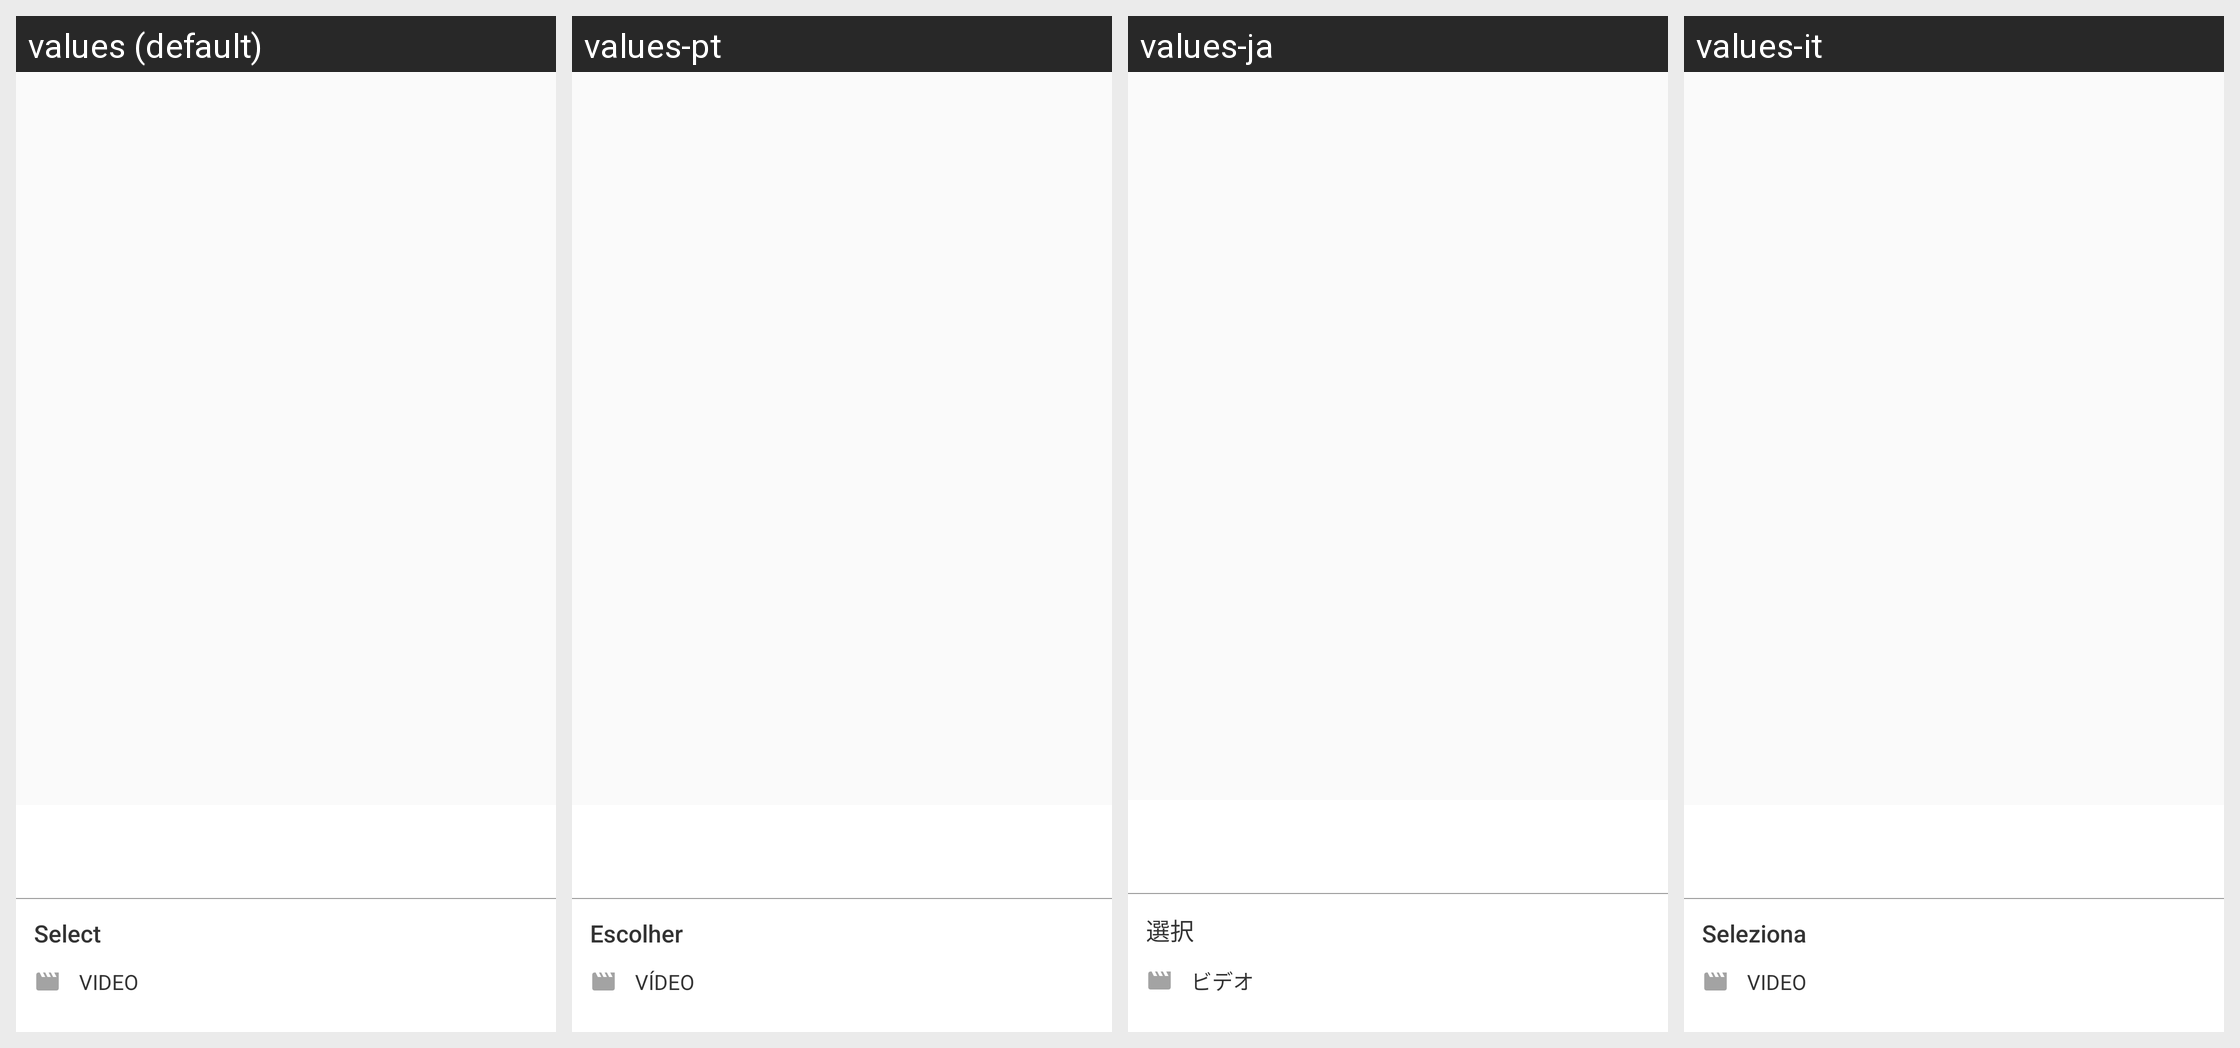

This grid shows one Android layout under several languages. Give, for every string resource on the screen, its name, the default text and each shown locale's text.
Android screen res/layout/download_manual_drawer.xml rendered under 4 locales, left to right: values (default), values-pt, values-ja, values-it. Device: Nexus 5 (rendered at 1080×1920; each locale shown at half size, 540×960, under a caption strip naming it); theme AppTheme.
Other locales in the repository, not shown: values-ar, values-bg, values-bn, values-cs, values-da, values-de, values-el, values-es, values-fa, values-fi, values-fil, values-fr, values-hi, values-hr, values-hu, values-in, values-iw, values-ka, values-ko, values-mk, values-ms, values-my, values-nb, values-nl, values-pl, values-pt-rBR, values-pt-rPT, values-ro, values-ru, values-sk, values-sq, values-sr, values-sv, values-sw, values-th, values-tr, values-uk, values-ur, values-vi, values-zh-rCN, values-zh-rTW.
Strings drawn on this screen, with the default value and each locale's value (text and hints the layout hard-codes, and strings that could not be matched under every locale, appear in the picture but are not listed):

select
  values: Select
  values-pt: Escolher
  values-ja: 選択
  values-it: Seleziona

video
  values: Video
  values-pt: Vídeo
  values-ja: ビデオ
  values-it: Video
